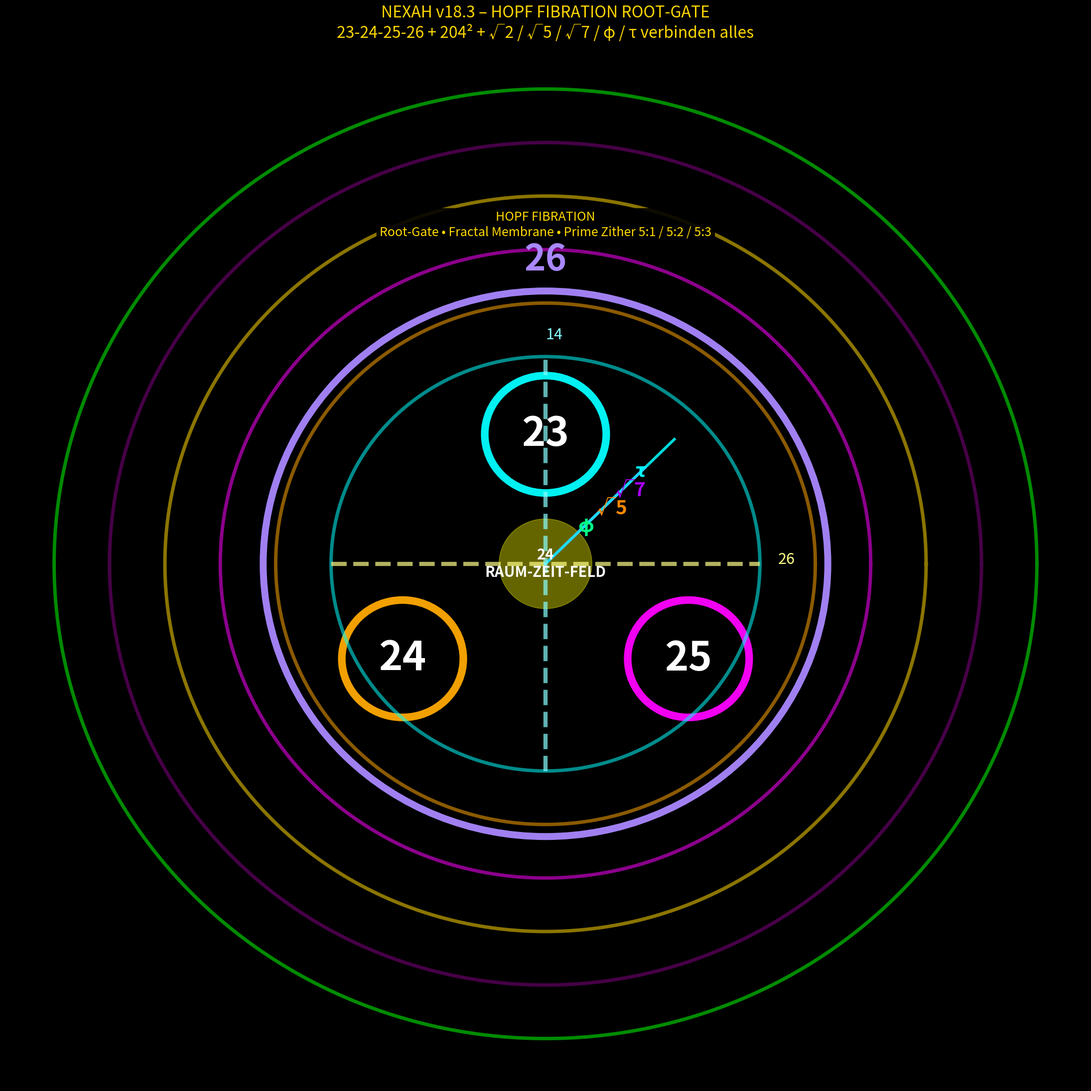

This figure's Python source:
import numpy as np
import matplotlib.pyplot as plt
from matplotlib.patches import Circle, Ellipse

print("🚀 NEXAH v18.3 – HOPF FIBRATION + ROOT-GATE + 14/26 KOMPASS\n")

fig, ax = plt.subplots(figsize=(22, 22), facecolor='black')
ax.set_facecolor('black')

# Nautilus Shells + TR/P-Portal Basis
t = np.linspace(0, 2*np.pi, 3000)
for i, col in enumerate(['cyan','orange','magenta','gold','purple','lime']):
    r = 12 + i*3.1
    ax.plot(r * np.cos(t), r * np.sin(t), color=col, lw=5, alpha=0.55)

# 23-24-25 Kern
positions = [(0,7.5), (-8,-5.5), (8,-5.5)]
colors = ['#00ffff','#ffaa00','#ff00ff']
labels = ['23','24','25']
for pos, c, lab in zip(positions, colors, labels):
    ax.add_patch(Circle(pos, 3.4, color=c, fill=False, lw=11, alpha=0.95))
    ax.text(pos[0], pos[1], lab, ha='center', va='center', color='white', fontsize=58, weight='bold')

ax.add_patch(Circle((0,0), 2.6, color='#ffff00', alpha=0.4))
ax.text(0, 0, '24\nRAUM-ZEIT-FELD', ha='center', va='center', color='white', fontsize=21, weight='bold')

# 26 Ring (Root 13)
ax.add_patch(Circle((0,0), 15.8, color='#aa88ff', fill=False, lw=10, alpha=0.95))
ax.text(0, 17, '26', ha='center', color='#aa88ff', fontsize=52, weight='bold')

# Hopf-Fibration Wurzeln (die „verwebenden“ Linien)
roots = [(3.7, '#00ff88', 'φ'), (5.8, '#ff8800', '√5'), (7.9, '#aa00ff', '√7'), (10.2, '#00ffff', 'τ')]
for r, col, txt in roots:
    ax.plot([0, r*np.cos(np.pi/4)], [0, r*np.sin(np.pi/4)], color=col, lw=4, alpha=0.85)
    ax.text(r*np.cos(np.pi/4)*0.7, r*np.sin(np.pi/4)*0.7, txt, color=col, fontsize=28, weight='bold')

# 14 / 26 Kompass (die Knickfield-Achsen)
ax.plot([-12, 12], [0, 0], color='#ffff88', lw=6, alpha=0.7, linestyle='--')   # 26-Achse
ax.plot([0, 0], [-12, 12], color='#88ffff', lw=6, alpha=0.7, linestyle='--')   # 14-Achse
ax.text(13, 0, '26', color='#ffff88', fontsize=22)
ax.text(0, 13, '14', color='#88ffff', fontsize=22)

ax.text(0, 19, 'HOPF FIBRATION\nRoot-Gate • Fractal Membrane • Prime Zither 5:1 / 5:2 / 5:3', 
        ha='center', color='gold', fontsize=18, bbox=dict(facecolor='black', alpha=0.9))

ax.set_title('NEXAH v18.3 – HOPF FIBRATION ROOT-GATE\n23-24-25-26 + 204² + √2 / √5 / √7 / φ / τ verbinden alles', 
             color='gold', fontsize=23)
ax.axis('off')
plt.tight_layout()
plt.savefig("NEXAH_v18.3_Hopf_Fibration_RootGate_FULL.png", dpi=650, facecolor='black')
print("✅ v18.3 gespeichert: NEXAH_v18.3_Hopf_Fibration_RootGate_FULL.png")
print("   → Hopf Fibration jetzt aktiv im Portal • Root-Verbindungen • 14/26 Kompass • alles verwebt")
